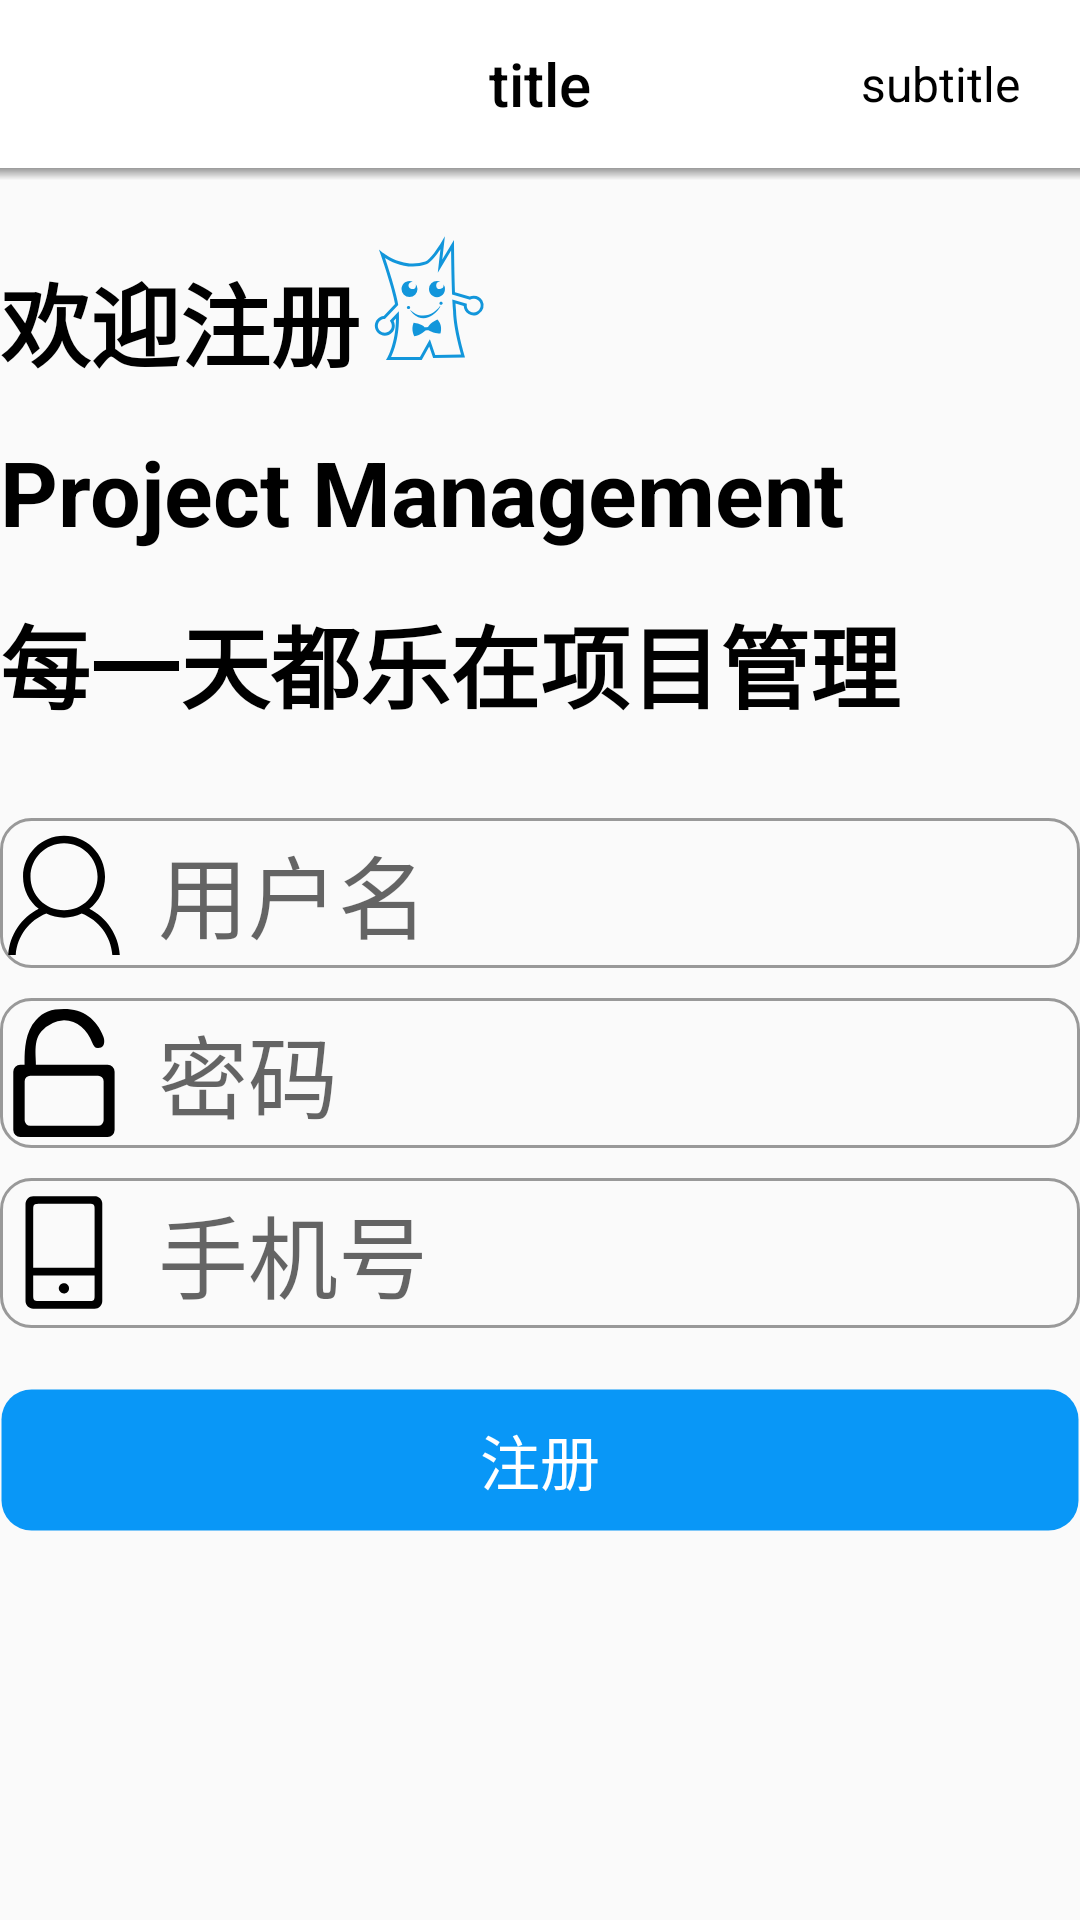

Here is an Android app screen rendered from its layout file. Give the layout XML and the strings, colors and styles it references.
<!-- AndroidManifest.xml: application theme AppTheme -->
<!-- res/layout/activity_register.xml -->
<?xml version="1.0" encoding="utf-8"?>

<LinearLayout xmlns:android="http://schemas.android.com/apk/res/android"
    android:layout_width="match_parent"
    android:layout_height="match_parent"
    android:orientation="vertical">

    <include layout="@layout/toolbar_layout"/>

    <View
        android:layout_width="match_parent"
        android:layout_height="4dp"
        android:background="@drawable/shadow"
        android:layout_marginBottom="10dp"/>

    <LinearLayout
        android:layout_width="match_parent"
        android:layout_height="wrap_content"
        android:orientation="horizontal">

        <TextView
            android:id="@+id/tv_title1"
            android:layout_width="wrap_content"
            android:layout_height="wrap_content"
            android:layout_marginTop="15dp"
            android:text="欢迎注册"
            android:textSize="30sp"
            android:textColor="@color/colorBlack"
            android:textStyle="bold"
            android:gravity="center"/>

        <TextView
            android:id="@+id/tv_smile"
            android:layout_width="match_parent"
            android:layout_height="wrap_content"
            android:drawableLeft="@drawable/smile"
            android:gravity="center"/>
    </LinearLayout>

    <TextView
    android:id="@+id/tv_title2"
    android:layout_width="match_parent"
    android:layout_height="wrap_content"
    android:layout_marginTop="15dp"
    android:text="Project Management"
    android:textSize="30sp"
    android:textColor="@color/colorBlack"
    android:textStyle="bold" />

    <TextView
        android:id="@+id/tv_title3"
        android:layout_width="match_parent"
        android:layout_height="wrap_content"
        android:layout_marginTop="15dp"
        android:text="每一天都乐在项目管理"
        android:textSize="30sp"
        android:textColor="@color/colorBlack"
        android:textStyle="bold" />

    <EditText
        android:id="@+id/et_user"
        android:layout_width="match_parent"
        android:layout_height="50dp"
        android:background="@drawable/bg_login"
        android:drawableLeft="@drawable/user"
        android:drawablePadding="10dp"
        android:hint="用户名"
        android:textSize="30sp"
        android:layout_marginTop="30dp"
        android:maxLines="1"/>

    <EditText
        android:id="@+id/et_password"
        android:layout_width="match_parent"
        android:layout_height="50dp"
        android:background="@drawable/bg_login"
        android:drawableLeft="@drawable/password"
        android:drawablePadding="10dp"
        android:hint="密码"
        android:inputType="textPassword"
        android:textSize="30sp"
        android:layout_marginTop="10dp"
        android:maxLines="1"/>

    <EditText
        android:id="@+id/et_phone"
        android:layout_width="match_parent"
        android:layout_height="50dp"
        android:background="@drawable/bg_login"
        android:drawableLeft="@drawable/phone"
        android:drawablePadding="10dp"
        android:hint="手机号"
        android:inputType="number"
        android:textSize="30sp"
        android:layout_marginTop="10dp"
        android:maxLines="1"/>

    <Button
        android:id="@+id/btn_zhuce"
        android:layout_width="match_parent"
        android:layout_height="wrap_content"
        android:layout_marginTop="20dp"
        android:text="注册"
        android:textColor="@color/colorWhite"
        android:textSize="20sp"
        android:background="@drawable/bg_denglu_button" />

</LinearLayout>
<!-- res/layout/toolbar_layout.xml (included above) -->
<?xml version="1.0" encoding="utf-8"?>

<androidx.appcompat.widget.Toolbar
    xmlns:android="http://schemas.android.com/apk/res/android"
    android:id="@+id/toolbar"
    android:layout_width="match_parent"
    android:layout_height="wrap_content"
    android:background="@color/colorWhite"
    android:minHeight="?attr/actionBarSize"
    android:paddingLeft="10dp"
    android:paddingRight="10dp">
    
    <TextView
        android:id="@+id/toolbar_subtitle"
        style="@style/TextAppearance.AppCompat.Widget.ActionBar.Subtitle"
        android:layout_width="wrap_content"
        android:layout_height="wrap_content"
        android:singleLine="true"
            android:textColor="@color/colorBlack"
        android:text="subtitle"
        android:paddingRight="10dp"
        android:layout_gravity="right" />

    <TextView
        android:id="@+id/toolbar_title"
        style="@style/TextAppearance.AppCompat.Widget.ActionBar.Title"
        android:layout_width="wrap_content"
        android:layout_height="wrap_content"
        android:lines="1"
        android:ellipsize="end"
        android:text="title"
        android:scrollHorizontally="true"
            android:textColor="@color/colorBlack"
        android:layout_gravity="center" />
</androidx.appcompat.widget.Toolbar>
<!-- resources referenced by this layout -->
<resources>
  <color name="colorBlack">#000000</color>
  <color name="colorWhite">#FFFFFF</color>
  <!-- drawable bg_denglu_button (drawable) -->
  <?xml version="1.0" encoding="utf-8"?>
  
  <shape xmlns:android="http://schemas.android.com/apk/res/android">
      <stroke
          android:color="@color/colorTransparent"
          android:width="1dp"/>
  
      <solid
          android:color="@color/colorBlue"/>
  
      <corners
          android:radius="10dp"/>
  
  </shape>
  <!-- drawable bg_login (drawable) -->
  <?xml version="1.0" encoding="utf-8"?>
  
  <shape xmlns:android="http://schemas.android.com/apk/res/android">
      <stroke
          android:color="@color/colorGrey"
          android:width="1dp"/>
  
      <corners
          android:radius="10dp"/>
  </shape>
  <!-- drawable password: png bitmap (drawable-xxhdpi, 2535 bytes) -->
  <!-- drawable phone: png bitmap (drawable-xxhdpi, 1421 bytes) -->
  <!-- drawable shadow (drawable) -->
  <?xml version="1.0" encoding="utf-8"?>
  
  <shape xmlns:android="http://schemas.android.com/apk/res/android"
      android:shape="rectangle">
  
      <gradient
          android:startColor="@android:color/transparent"
          android:endColor="@color/colorGrey"
          android:angle="90"/>
  
  </shape>
  <!-- drawable smile: png bitmap (drawable-xxhdpi, 8751 bytes) -->
  <!-- drawable user: png bitmap (drawable-xxhdpi, 3911 bytes) -->
  <style name="AppTheme" parent="Theme.AppCompat.Light.NoActionBar">
          
          <item name="colorPrimary">@color/colorWhite</item>
          <item name="colorPrimaryDark">@color/colorWhite</item>
          <item name="colorAccent">@color/colorGrey</item>
      </style>
  <color name="colorTransparent">#00000000</color>
  <color name="colorBlue">#0997F7</color>
  <color name="colorGrey">#999999</color>
</resources>
